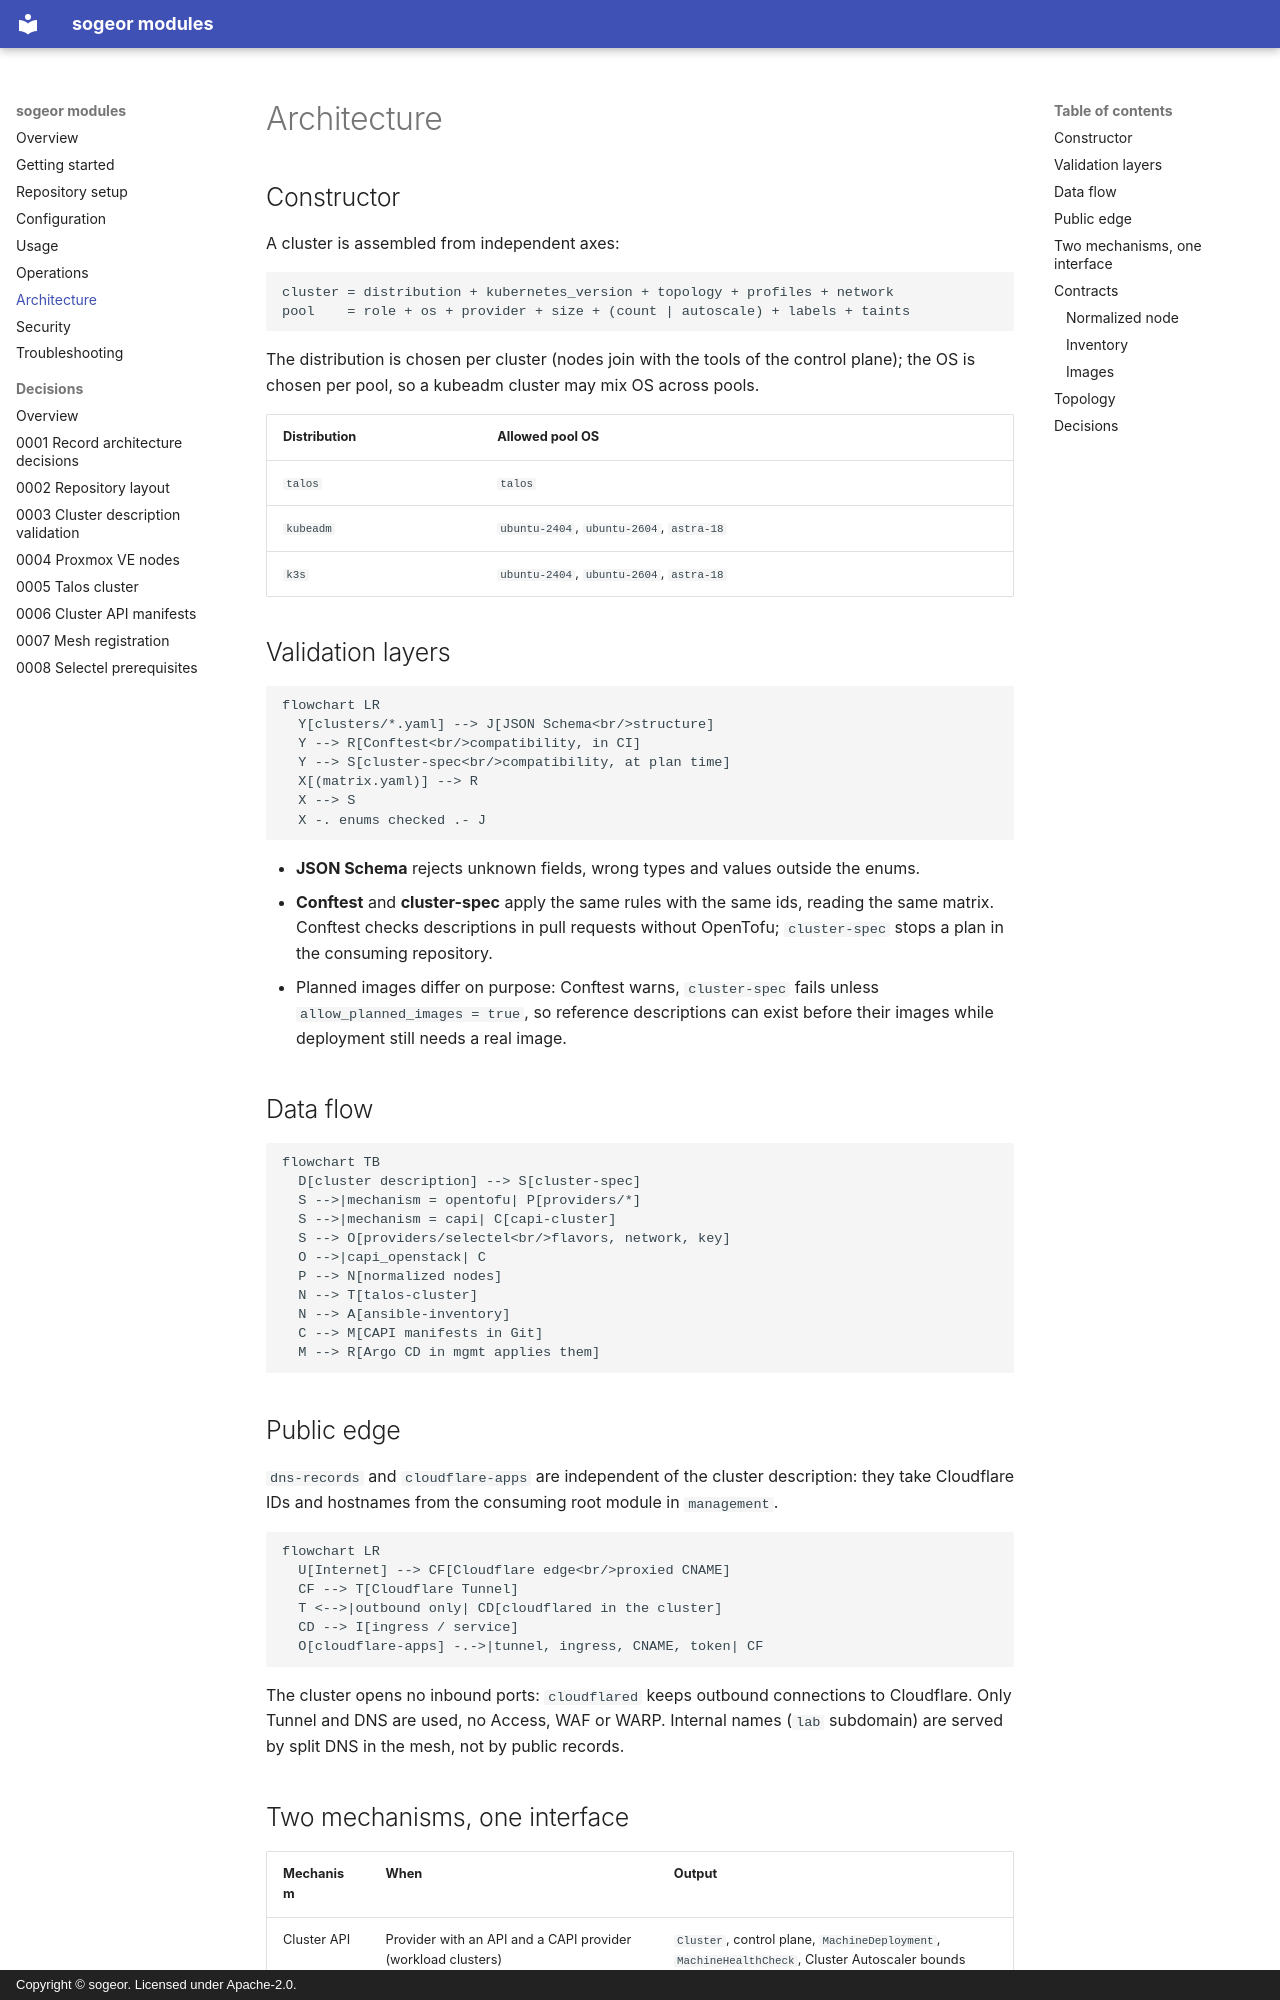

repository: sogeor/modules · page: architecture/index.html · generator: mkdocs · copyright: Copyright © sogeor. Licensed under Apache-2.0.

# Architecture

## Constructor

A cluster is assembled from independent axes:

```text
cluster = distribution + kubernetes_version + topology + profiles + network
pool    = role + os + provider + size + (count | autoscale) + labels + taints
```

The distribution is chosen per cluster (nodes join with the tools of the control plane);
the OS is chosen per pool, so a kubeadm cluster may mix OS across pools.

| Distribution | Allowed pool OS |
|---|---|
| `talos` | `talos` |
| `kubeadm` | `ubuntu-2404`, `ubuntu-2604`, `astra-18` |
| `k3s` | `ubuntu-2404`, `ubuntu-2604`, `astra-18` |

## Validation layers

```mermaid
flowchart LR
  Y[clusters/*.yaml] --> J[JSON Schema<br/>structure]
  Y --> R[Conftest<br/>compatibility, in CI]
  Y --> S[cluster-spec<br/>compatibility, at plan time]
  X[(matrix.yaml)] --> R
  X --> S
  X -. enums checked .- J
```

- **JSON Schema** rejects unknown fields, wrong types and values outside the enums.
- **Conftest** and **cluster-spec** apply the same rules with the same ids, reading the same matrix. Conftest
  checks descriptions in pull requests without OpenTofu; `cluster-spec` stops a plan in the consuming repository.
- Planned images differ on purpose: Conftest warns, `cluster-spec` fails unless `allow_planned_images = true`,
  so reference descriptions can exist before their images while deployment still needs a real image.

## Data flow

```mermaid
flowchart TB
  D[cluster description] --> S[cluster-spec]
  S -->|mechanism = opentofu| P[providers/*]
  S -->|mechanism = capi| C[capi-cluster]
  S --> O[providers/selectel<br/>flavors, network, key]
  O -->|capi_openstack| C
  P --> N[normalized nodes]
  N --> T[talos-cluster]
  N --> A[ansible-inventory]
  C --> M[CAPI manifests in Git]
  M --> R[Argo CD in mgmt applies them]
```

## Public edge

`dns-records` and `cloudflare-apps` are independent of the cluster description: they take Cloudflare IDs and
hostnames from the consuming root module in `management`.

```mermaid
flowchart LR
  U[Internet] --> CF[Cloudflare edge<br/>proxied CNAME]
  CF --> T[Cloudflare Tunnel]
  T <-->|outbound only| CD[cloudflared in the cluster]
  CD --> I[ingress / service]
  O[cloudflare-apps] -.->|tunnel, ingress, CNAME, token| CF
```

The cluster opens no inbound ports: `cloudflared` keeps outbound connections to Cloudflare. Only Tunnel and DNS
are used, no Access, WAF or WARP. Internal names (`lab` subdomain) are served by split DNS in the mesh, not by
public records.
